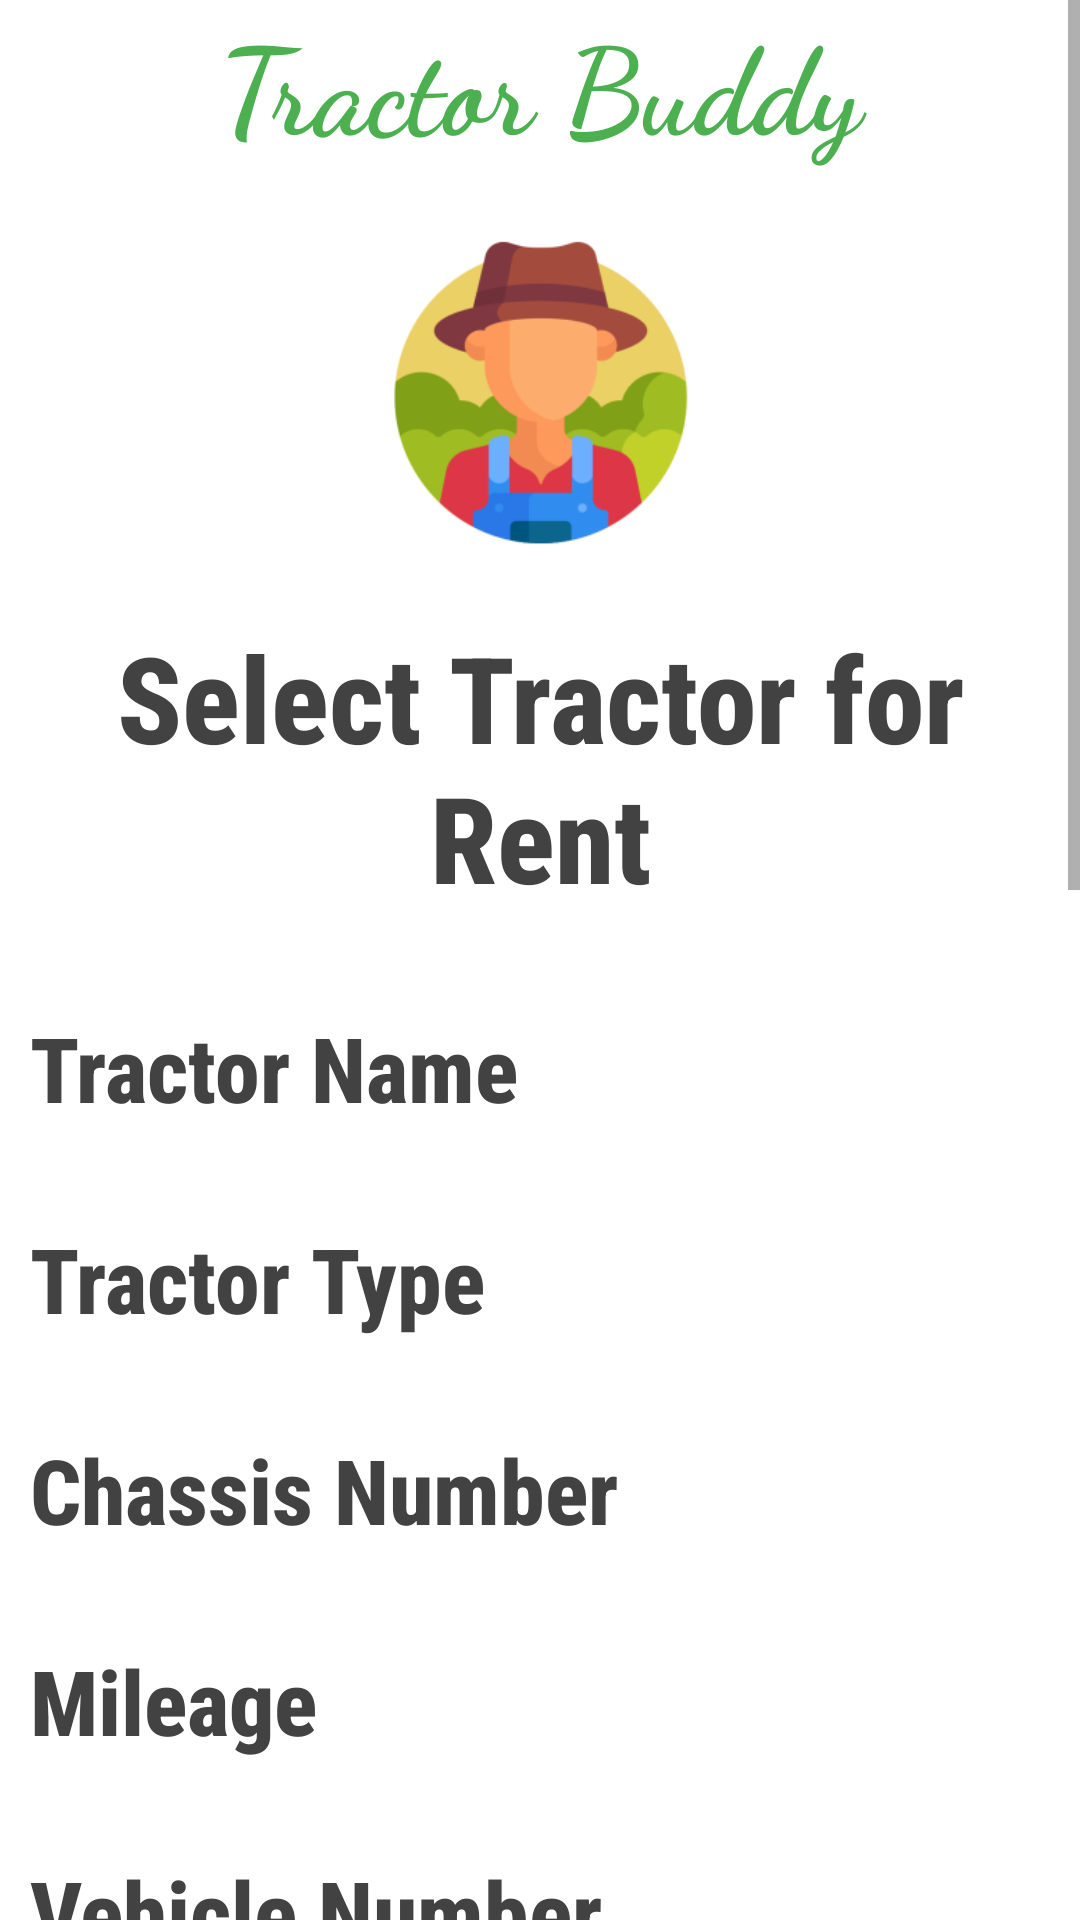

Write the Android layout XML for this screen, with the resource values it uses.
<!-- AndroidManifest.xml: application theme Theme.TractorBuddy_App -->
<!-- res/layout/activity_farmer_apply_tractorrent1.xml -->
<?xml version="1.0" encoding="utf-8"?>
<RelativeLayout xmlns:android="http://schemas.android.com/apk/res/android"
    xmlns:app="http://schemas.android.com/apk/res-auto"
    xmlns:tools="http://schemas.android.com/tools"
    android:layout_width="match_parent"
    android:layout_height="match_parent"
    tools:context=".Admin_Approve_RejectTractorActivity">

    <ScrollView
        android:layout_width="match_parent"
        android:layout_height="match_parent">
        <LinearLayout
            android:layout_width="match_parent"
            android:layout_height="match_parent"
            android:orientation="vertical">

            <TextView
                android:layout_width="match_parent"
                android:layout_height="wrap_content"
                android:layout_gravity="center_vertical|center_horizontal"
                android:textAlignment="center"
                android:fontFamily="cursive"
                android:gravity="center"
                android:textColor="@color/green"
                android:textSize="40sp"
                android:textStyle="bold"
                android:text="Tractor Buddy" />
            <ImageView
                android:layout_width="match_parent"
                android:layout_height="150dp"
                app:srcCompat="@mipmap/farmerimg_foreground"
                tools:layout_editor_absoluteX="0dp"
                tools:layout_editor_absoluteY="0dp"/>

            <TextView
                android:id="@+id/textView1"
                android:layout_width="match_parent"
                android:layout_height="wrap_content"
                android:text="Select Tractor for Rent"
                android:fontFamily="sans-serif-condensed-medium"
                android:gravity="center"
                android:textColor="@color/cardview_dark_background"
                android:textAlignment="center"
                android:textSize="40sp"
                android:textStyle="bold" />

            <TextView
                android:id="@+id/textTname"
                android:layout_width="match_parent"
                android:layout_height="wrap_content"
                android:fontFamily="sans-serif-condensed-medium"
                android:text="Tractor Name"
                android:gravity="left"
                android:textColor="@color/cardview_dark_background"
                android:textSize="30sp"
                android:layout_marginTop="30dp"
                android:layout_marginLeft="10dp"
                android:layout_marginRight="10dp"
                android:textStyle="bold" />

            <TextView
                android:id="@+id/textType"
                android:layout_width="match_parent"
                android:layout_height="wrap_content"
                android:fontFamily="sans-serif-condensed-medium"
                android:text="Tractor Type"
                android:gravity="left"
                android:textColor="@color/cardview_dark_background"
                android:textSize="30sp"
                android:layout_marginTop="30dp"
                android:layout_marginLeft="10dp"
                android:layout_marginRight="10dp"
                android:textStyle="bold" />

            <TextView
                android:id="@+id/textChassisnum"
                android:layout_width="match_parent"
                android:layout_height="wrap_content"
                android:fontFamily="sans-serif-condensed-medium"
                android:text="Chassis Number"
                android:gravity="left"
                android:textColor="@color/cardview_dark_background"
                android:textSize="30sp"
                android:layout_marginTop="30dp"
                android:layout_marginLeft="10dp"
                android:layout_marginRight="10dp"
                android:textStyle="bold" />

            <TextView
                android:id="@+id/textMileage"
                android:layout_width="match_parent"
                android:layout_height="wrap_content"
                android:fontFamily="sans-serif-condensed-medium"
                android:text="Mileage"
                android:gravity="left"
                android:textColor="@color/cardview_dark_background"
                android:textSize="30sp"
                android:layout_marginTop="30dp"
                android:layout_marginLeft="10dp"
                android:layout_marginRight="10dp"
                android:textStyle="bold" />

            <TextView
                android:id="@+id/textVnum"
                android:layout_width="match_parent"
                android:layout_height="wrap_content"
                android:fontFamily="sans-serif-condensed-medium"
                android:text="Vehicle Number"
                android:gravity="left"
                android:textColor="@color/cardview_dark_background"
                android:textSize="30sp"
                android:layout_marginTop="30dp"
                android:layout_marginLeft="10dp"
                android:layout_marginRight="10dp"
                android:textStyle="bold" />

            <TextView
                android:id="@+id/textRentPrice"
                android:layout_width="match_parent"
                android:layout_height="wrap_content"
                android:fontFamily="sans-serif-condensed-medium"
                android:text="Vehicle Price"
                android:gravity="left"
                android:textColor="@color/cardview_dark_background"
                android:textSize="30sp"
                android:layout_marginTop="30dp"
                android:layout_marginLeft="10dp"
                android:layout_marginRight="10dp"
                android:textStyle="bold" />

            <EditText
                android:id="@+id/editAccNum"
                android:layout_width="match_parent"
                android:layout_height="wrap_content"
                android:ems="10"
                android:layout_marginTop="30dp"
                android:textColor="@color/black"
                android:focusable="true"
                android:focusableInTouchMode="true"
                android:fontFamily="sans-serif-condensed-light"
                android:hint="Account Number"
                android:inputType="number"
                android:maxLength="12"
                android:textColorHint="#A0192133" />

            <EditText
                android:id="@+id/editBankName"
                android:layout_width="match_parent"
                android:layout_height="wrap_content"
                android:ems="10"
                android:layout_marginTop="30dp"
                android:textColor="@color/black"
                android:focusable="true"
                android:focusableInTouchMode="true"
                android:fontFamily="sans-serif-condensed-light"
                android:hint="Enter Bank Name"
                android:inputType="text"
                android:textColorHint="#A0192133" />

            <EditText
                android:id="@+id/editIFSCCode"
                android:layout_width="match_parent"
                android:layout_height="wrap_content"
                android:ems="10"
                android:layout_marginTop="30dp"
                android:textColor="@color/black"
                android:focusable="true"
                android:focusableInTouchMode="true"
                android:fontFamily="sans-serif-condensed-light"
                android:hint="Enter IFSC Code"
                android:inputType="text"
                android:textColorHint="#A0192133" />

            <EditText
                android:id="@+id/editBranchName"
                android:layout_width="match_parent"
                android:layout_height="wrap_content"
                android:ems="10"
                android:layout_marginTop="30dp"
                android:textColor="@color/black"
                android:focusable="true"
                android:focusableInTouchMode="true"
                android:fontFamily="sans-serif-condensed-light"
                android:hint="Enter Branch Name"
                android:inputType="text"
                android:textColorHint="#A0192133" />

            <EditText
                android:id="@+id/editNumOfDays"
                android:layout_width="match_parent"
                android:layout_height="wrap_content"
                android:ems="10"
                android:layout_marginTop="30dp"
                android:textColor="@color/black"
                android:focusable="true"
                android:focusableInTouchMode="true"
                android:fontFamily="sans-serif-condensed-light"
                android:hint="Enter Number Of Days"
                android:inputType="number"
                android:text="0"
                android:textColorHint="#A0192133" />

        <LinearLayout
            android:layout_width="match_parent"
            android:layout_height="100dp"
            android:layout_marginTop="20dp"
            android:orientation="horizontal">

            <TextView
                android:id="@+id/textTotalPrice"
                android:layout_width="200dp"
                android:layout_height="wrap_content"
                android:ems="10"
                android:layout_marginTop="30dp"
                android:textColor="@color/black"
                android:focusable="true"
                android:focusableInTouchMode="true"
                android:fontFamily="sans-serif-light"
                android:textSize="25sp"
                android:layout_marginRight="10dp"
                android:textStyle="bold"
                android:hint=""
                android:text="0"
                android:textColorHint="#A0192133" />
            <Button
                android:id="@+id/calctotalbutton"
                android:layout_width="wrap_content"
                android:layout_height="wrap_content"
                android:backgroundTint="#108015"
                android:layout_weight="1"
                android:layout_marginLeft="20dp"
                android:layout_marginRight="20dp"
                android:layout_marginTop="20dp"
                android:text="Calculate Total" />
        </LinearLayout>


            <Button
                android:id="@+id/applybankloanbutton"
                android:layout_marginTop="40dp"
                android:fontFamily="sans-serif-condensed-medium"
                android:backgroundTint="#108015"
                android:layout_width="match_parent"
                android:layout_height="wrap_content"
                android:text="Apply for rent" />

            <Button
                android:id="@+id/gobackbutton"
                android:fontFamily="sans-serif-condensed-medium"
                android:layout_marginTop="40dp"
                android:layout_width="match_parent"
                android:layout_height="wrap_content"
                android:backgroundTint="#8FEF0505"
                android:text="Go Back"
                android:textStyle="bold" />

        </LinearLayout>
    </ScrollView>


</RelativeLayout>
<!-- resources referenced by this layout -->
<resources>
  <color name="black">#FF000000</color>
  <color name="green">#4CAF50</color>
  <!-- mipmap farmerimg_foreground: webp bitmap (mipmap-hdpi, 5380 bytes) -->
  <style name="Theme.TractorBuddy_App" parent="Theme.MaterialComponents.DayNight.NoActionBar">
          
          <item name="colorPrimary">@color/purple_500</item>
          <item name="colorPrimaryVariant">@color/purple_700</item>
          <item name="colorOnPrimary">@color/white</item>
          
          <item name="colorSecondary">@color/teal_200</item>
          <item name="colorSecondaryVariant">@color/teal_700</item>
          <item name="colorOnSecondary">@color/black</item>
          
          <item name="android:statusBarColor" tools:targetApi="l">?attr/colorPrimaryVariant</item>
          
      </style>
  <color name="purple_500">#FF6200EE</color>
  <color name="purple_700">#FF3700B3</color>
  <color name="white">#FFFFFFFF</color>
  <color name="teal_200">#FF03DAC5</color>
  <color name="teal_700">#FF018786</color>
</resources>
